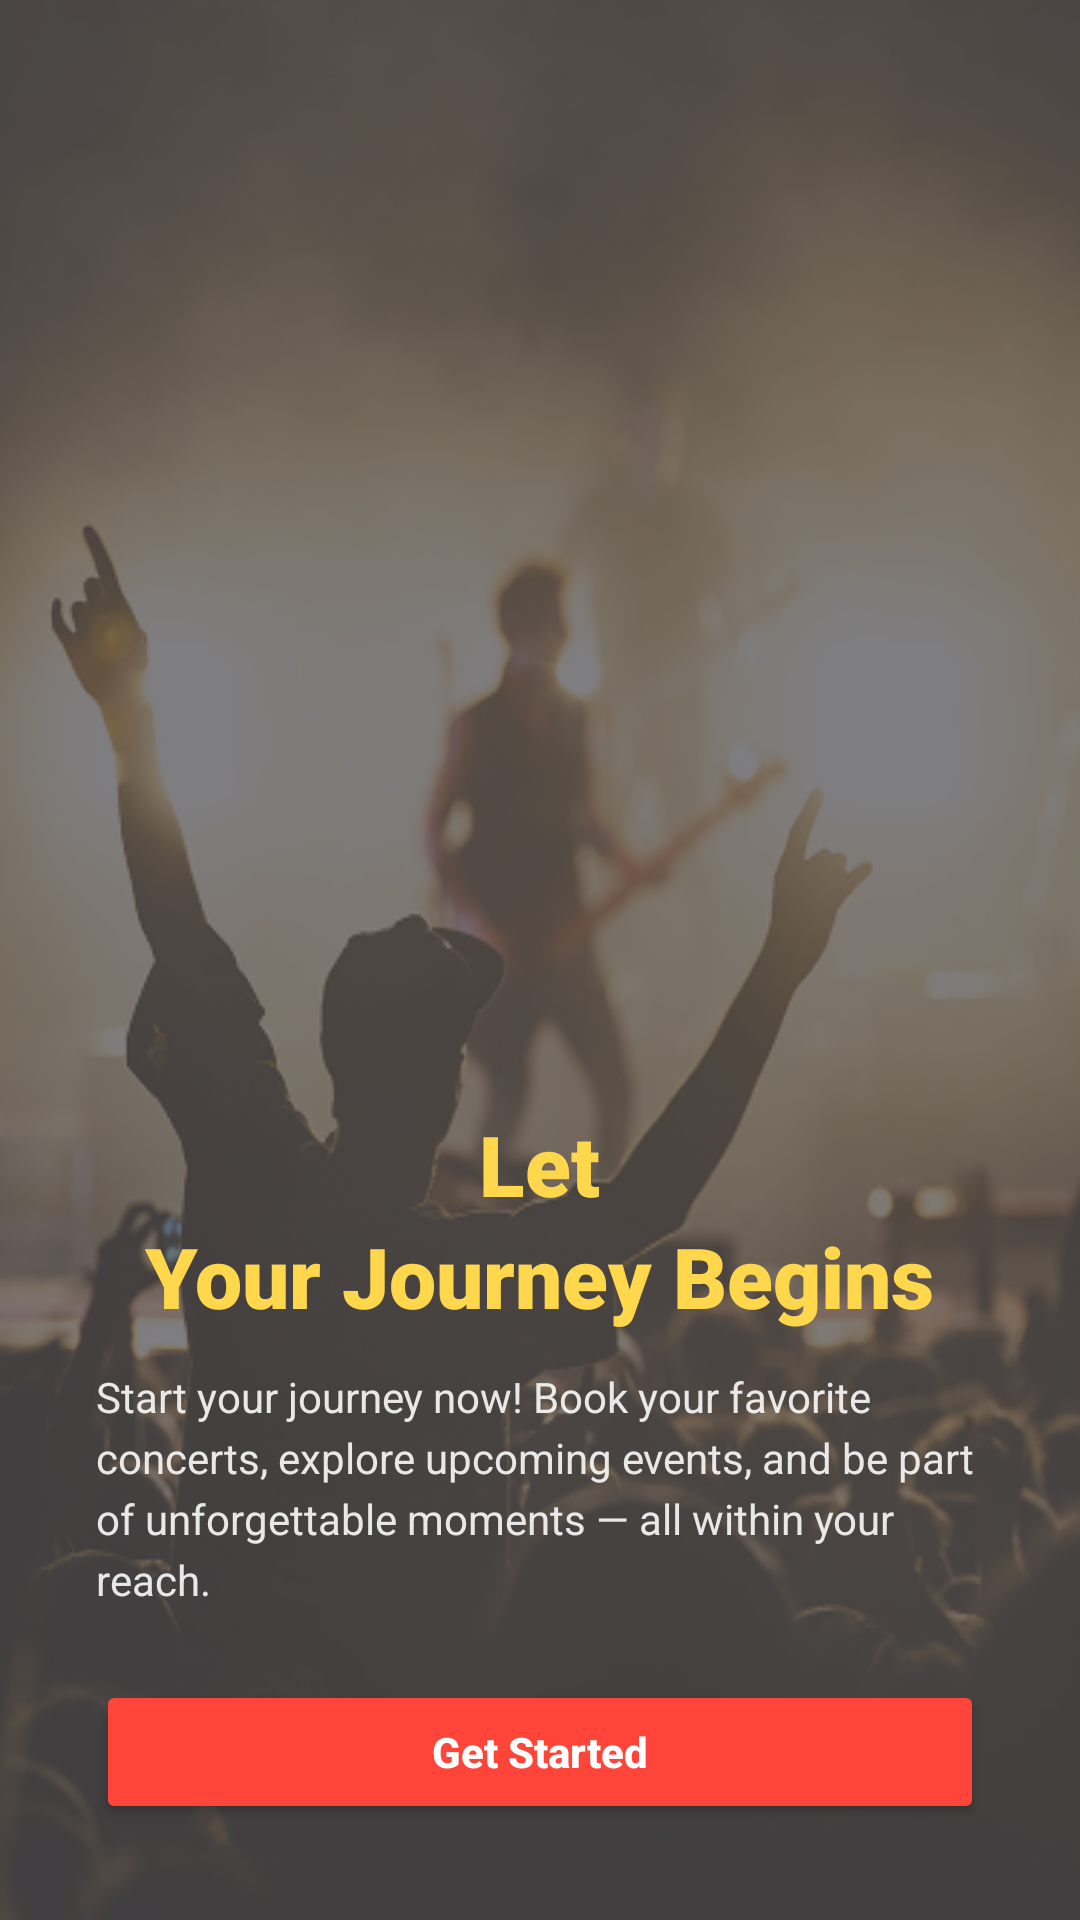

Android layout source for this screen:
<!-- AndroidManifest.xml: application theme Theme.Toucanvinyl -->
<!-- res/layout/fragment_welcome3.xml -->
<?xml version="1.0" encoding="utf-8"?>
<FrameLayout xmlns:android="http://schemas.android.com/apk/res/android"
    xmlns:app="http://schemas.android.com/apk/res-auto"
    xmlns:tools="http://schemas.android.com/tools"
    android:layout_width="match_parent"
    android:layout_height="match_parent"
    android:background="@drawable/login_bg"
    tools:context=".WelcomeScreen.Welcome3Fragment">

    
    <View
        android:layout_width="match_parent"
        android:layout_height="match_parent"
        android:background="#80000000" />

    
    <LinearLayout
        android:layout_width="match_parent"
        android:layout_height="wrap_content"
        android:layout_gravity="bottom"
        android:gravity="center_horizontal"
        android:orientation="vertical"
        android:padding="32dp">

        
        <TextView
            android:id="@+id/textTitle"
            android:layout_width="wrap_content"
            android:layout_height="wrap_content"
            android:fontFamily="sans-serif-black"
            android:text="Let"
            android:textColor="#FFD74C"
            android:textSize="28sp"
            android:textStyle="bold" />

        <TextView
            android:id="@+id/textSubtitle"
            android:layout_width="wrap_content"
            android:layout_height="wrap_content"
            android:fontFamily="sans-serif-black"
            android:text="Your Journey Begins"
            android:textColor="#FFD74C"
            android:textSize="28sp"
            android:textStyle="bold" />

        
        <TextView
            android:id="@+id/textDescription"
            android:layout_width="match_parent"
            android:layout_height="wrap_content"
            android:layout_marginTop="12dp"
            android:lineSpacingExtra="4dp"
            android:text="Start your journey now! Book your favorite concerts, explore upcoming events, and be part of unforgettable moments — all within your reach."
            android:textColor="#E0FFFFFF"
            android:textSize="14sp" />

        
        <Button
            android:id="@+id/btnGetStarted"
            android:layout_width="match_parent"
            android:layout_height="wrap_content"
            android:layout_marginTop="24dp"
            android:backgroundTint="@color/red_button"
            android:fontFamily="sans-serif-medium"
            android:paddingVertical="10dp"
            android:text="Get Started"
            android:textAllCaps="false"
            android:textColor="@android:color/white"
            android:textStyle="bold" />
    </LinearLayout>

    <ImageView
        android:id="@+id/imageView2"
        android:layout_width="wrap_content"
        android:layout_height="wrap_content"
        android:src="@drawable/app_icon" />

</FrameLayout>
<!-- resources referenced by this layout -->
<resources>
  <color name="red_button">#FF453A</color>
  <!-- drawable login_bg: png bitmap (drawable-nodpi, 218846 bytes) -->
  <style name="Theme.Toucanvinyl" parent="Base.Theme.Toucanvinyl" />
  <style name="Base.Theme.Toucanvinyl" parent="Theme.Material3.DayNight.NoActionBar">
          
          
      </style>
</resources>
